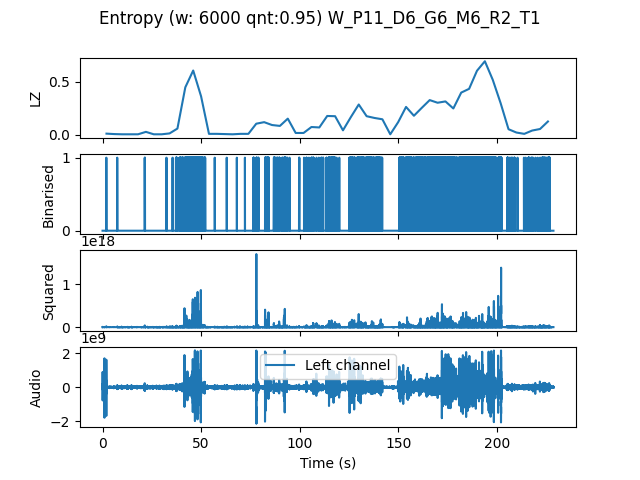

The table this chart was drawn from, first rows:
, t0, LZ, CTW
mean, 343200, 0.1568, 0.1936
0.0, 0.0, 0.01046, 0.005557
4.0, 4.0, 0.006275, 0.002385
8.0, 8.0, 0.004184, 0.0004299
12.0, 12.0, 0.004184, 0.0004299
16.0, 16.0, 0.004184, 0.0004299
20.0, 20.0, 0.02719, 0.02327
24.0, 24.0, 0.004184, 0.0004299
28.0, 28.0, 0.004184, 0.0004299
32.0, 32.0, 0.01255, 0.008229
36.0, 36.0, 0.05857, 0.06984
40.0, 40.0, 0.4497, 0.5354
44.0, 44.0, 0.6087, 0.6456
48.0, 48.0, 0.364, 0.5457
52.0, 52.0, 0.008367, 0.002773
56.0, 56.0, 0.008367, 0.002385
60.0, 60.0, 0.006275, 0.002385
64.0, 64.0, 0.004184, 0.0004299
68.0, 68.0, 0.008367, 0.002385
72.0, 72.0, 0.008367, 0.002385
76.0, 76.0, 0.1046, 0.1352
80.0, 80.0, 0.1192, 0.1286
84.0, 84.0, 0.09204, 0.1188
88.0, 88.0, 0.08367, 0.1135
92.0, 92.0, 0.1527, 0.2394
96.0, 96.0, 0.01673, 0.01983
100.0, 100.0, 0.01673, 0.01766
104.0, 104.0, 0.07321, 0.1816
108.0, 108.0, 0.06903, 0.1109
112.0, 112.0, 0.1778, 0.195
116.0, 116.0, 0.1757, 0.2551
120.0, 120.0, 0.04184, 0.04498
124.0, 124.0, 0.1673, 0.2187
128.0, 128.0, 0.2866, 0.3246
132.0, 132.0, 0.1757, 0.185
136.0, 136.0, 0.159, 0.1664
140.0, 140.0, 0.1464, 0.235
144.0, 144.0, 0.004184, 0.0004299
148.0, 148.0, 0.1192, 0.1227
152.0, 152.0, 0.2636, 0.3165
156.0, 156.0, 0.1799, 0.2207
160.0, 160.0, 0.2552, 0.2722
164.0, 164.0, 0.3284, 0.3691
168.0, 168.0, 0.3033, 0.3536
172.0, 172.0, 0.3159, 0.3613
176.0, 176.0, 0.2489, 0.2584
180.0, 180.0, 0.3995, 0.4437
184.0, 184.0, 0.4351, 0.4757
188.0, 188.0, 0.6066, 0.6879
192.0, 192.0, 0.6966, 0.7301
196.0, 196.0, 0.5209, 0.9626
200.0, 200.0, 0.2991, 0.53
204.0, 204.0, 0.05229, 0.06886
208.0, 208.0, 0.02092, 0.0232
212.0, 212.0, 0.008367, 0.004336
216.0, 216.0, 0.03974, 0.0515
220.0, 220.0, 0.05439, 0.06821
224.0, 224.0, 0.1255, 0.1717
